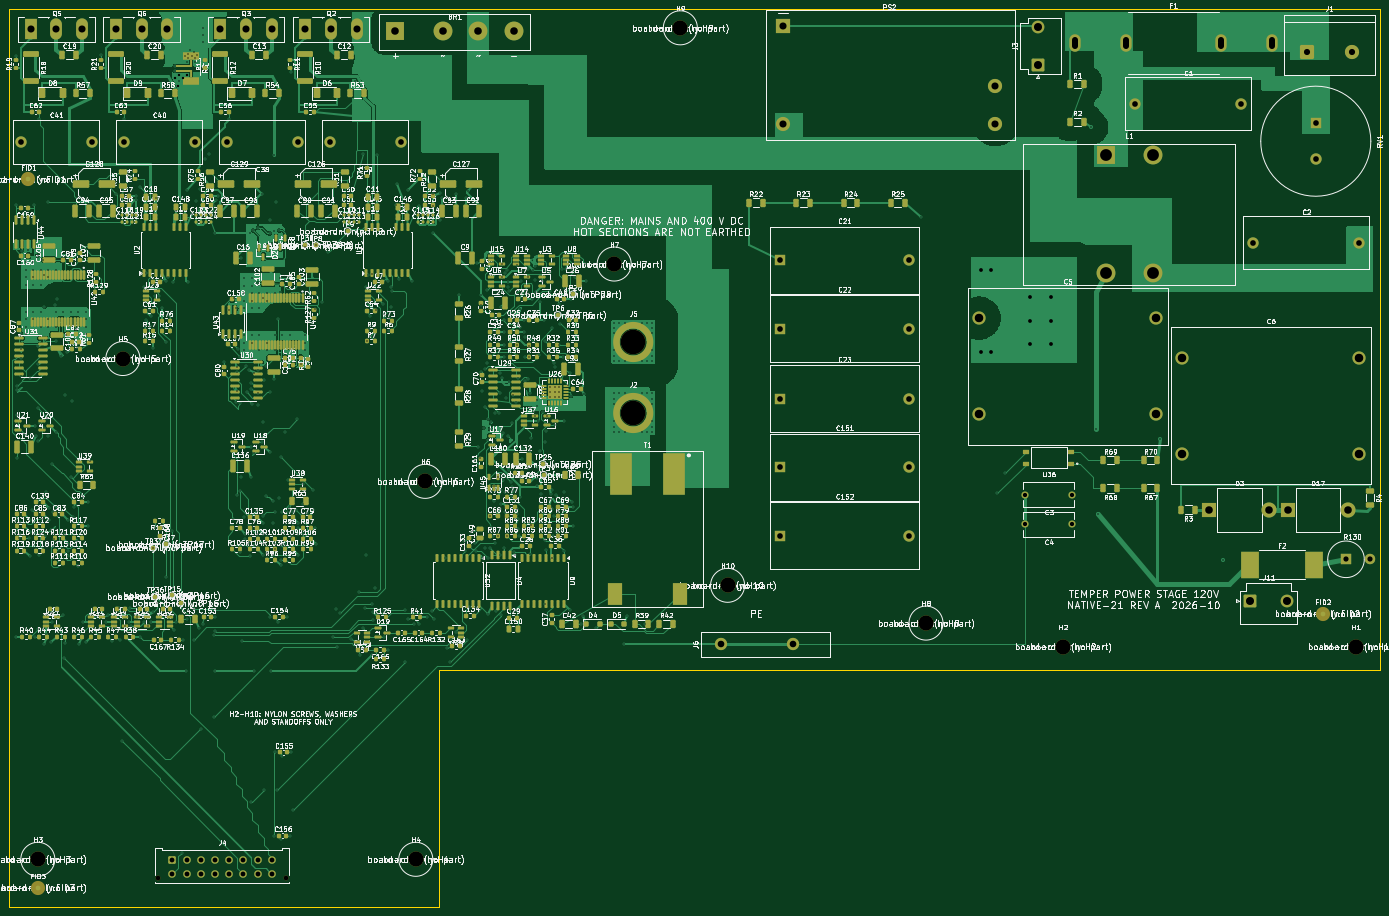
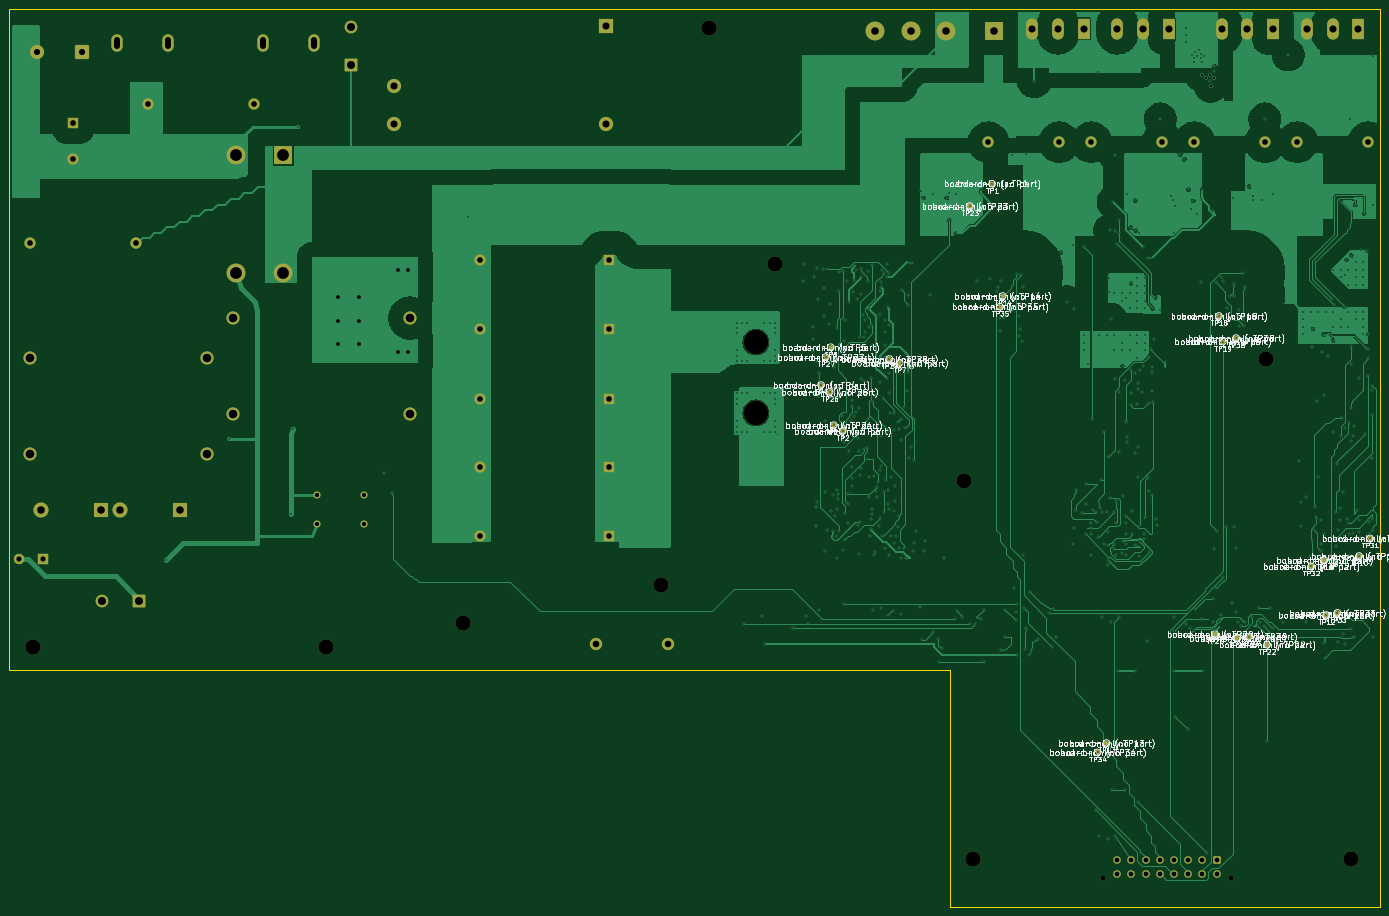
Circuit board: 11 layer files. Board 290.0 x 190.0 mm.
- bottom_copper: section-B_Cu.gbl (206520 bytes)
- bottom_mask: section-B_Mask.gbs (6848 bytes)
- paste: section-B_Paste.gbp (452 bytes)
- bottom_silk: section-B_Silkscreen.gbo (458690 bytes)
- outline: section-Edge_Cuts.gm1 (722 bytes)
- top_copper: section-F_Cu.gtl (330375 bytes)
- top_mask: section-F_Mask.gts (43094 bytes)
- paste: section-F_Paste.gtp (37817 bytes)
- top_silk: section-F_Silkscreen.gto (1223629 bytes)
- drill: section-NPTH.drl (641 bytes)
- drill: section-PTH.drl (13554 bytes)

=== bottom_copper: section-B_Cu.gbl (206520 bytes, source omitted) ===
=== bottom_mask: section-B_Mask.gbs (6848 bytes, source omitted) ===
=== paste: section-B_Paste.gbp ===
%TF.GenerationSoftware,KiCad,Pcbnew,10.0.4*%
%TF.CreationDate,2026-10-15T11:33:23-06:00*%
%TF.ProjectId,section,73656374-696f-46e2-9e6b-696361645f70,rev?*%
%TF.SameCoordinates,Original*%
%TF.FileFunction,Paste,Bot*%
%TF.FilePolarity,Positive*%
%FSLAX46Y46*%
G04 Gerber Fmt 4.6, Leading zero omitted, Abs format (unit mm)*
G04 Created by KiCad (PCBNEW 10.0.4) date 2026-10-15 11:33:23*
%MOMM*%
%LPD*%
G01*
G04 APERTURE LIST*
G04 APERTURE END LIST*
M02*

=== bottom_silk: section-B_Silkscreen.gbo (458690 bytes, source omitted) ===
=== outline: section-Edge_Cuts.gm1 ===
%TF.GenerationSoftware,KiCad,Pcbnew,10.0.4*%
%TF.CreationDate,2026-10-15T11:33:23-06:00*%
%TF.ProjectId,section,73656374-696f-46e2-9e6b-696361645f70,rev?*%
%TF.SameCoordinates,Original*%
%TF.FileFunction,Profile,NP*%
%FSLAX46Y46*%
G04 Gerber Fmt 4.6, Leading zero omitted, Abs format (unit mm)*
G04 Created by KiCad (PCBNEW 10.0.4) date 2026-10-15 11:33:23*
%MOMM*%
%LPD*%
G01*
G04 APERTURE LIST*
%TA.AperFunction,Profile*%
%ADD10C,0.100000*%
%TD*%
G04 APERTURE END LIST*
D10*
X0Y0D02*
X290000000Y0D01*
X0Y-190000000D02*
X0Y0D01*
X91000000Y-140000000D02*
X91000000Y-190000000D01*
X91000000Y-190000000D02*
X0Y-190000000D01*
X290000000Y0D02*
X290000000Y-140000000D01*
X290000000Y-140000000D02*
X91000000Y-140000000D01*
M02*

=== top_copper: section-F_Cu.gtl (330375 bytes, source omitted) ===
=== top_mask: section-F_Mask.gts (43094 bytes, source omitted) ===
=== paste: section-F_Paste.gtp (37817 bytes, source omitted) ===
=== top_silk: section-F_Silkscreen.gto (1223629 bytes, source omitted) ===
=== drill: section-NPTH.drl ===
M48
; DRILL file KiCad 10.0.4 date 2026-10-15T11:33:26
; FORMAT={-:-/ absolute / metric / decimal}
; #@! TF.CreationDate,2026-10-15T11:33:26-06:00
; #@! TF.GenerationSoftware,Kicad,Pcbnew,10.0.4
; #@! TF.FileFunction,NonPlated,1,4,NPTH
FMAT,2
METRIC
; #@! TA.AperFunction,NonPlated,NPTH,ComponentDrill
T1C1.020
; #@! TA.AperFunction,NonPlated,NPTH,ComponentDrill
T2C3.200
; #@! TA.AperFunction,NonPlated,NPTH,ComponentDrill
T3C5.200
%
G90
G05
T1
X31.5Y-184.02
X58.5Y-184.02
T2
X6.0Y-180.0
X24.0Y-74.0
X86.0Y-180.0
X88.0Y-100.0
X128.0Y-54.0
X142.0Y-4.0
X152.0Y-122.0
X194.0Y-130.0
X223.0Y-135.0
X285.0Y-135.0
T3
X132.0Y-70.5
X132.0Y-85.5
M30

=== drill: section-PTH.drl (13554 bytes, source omitted) ===
